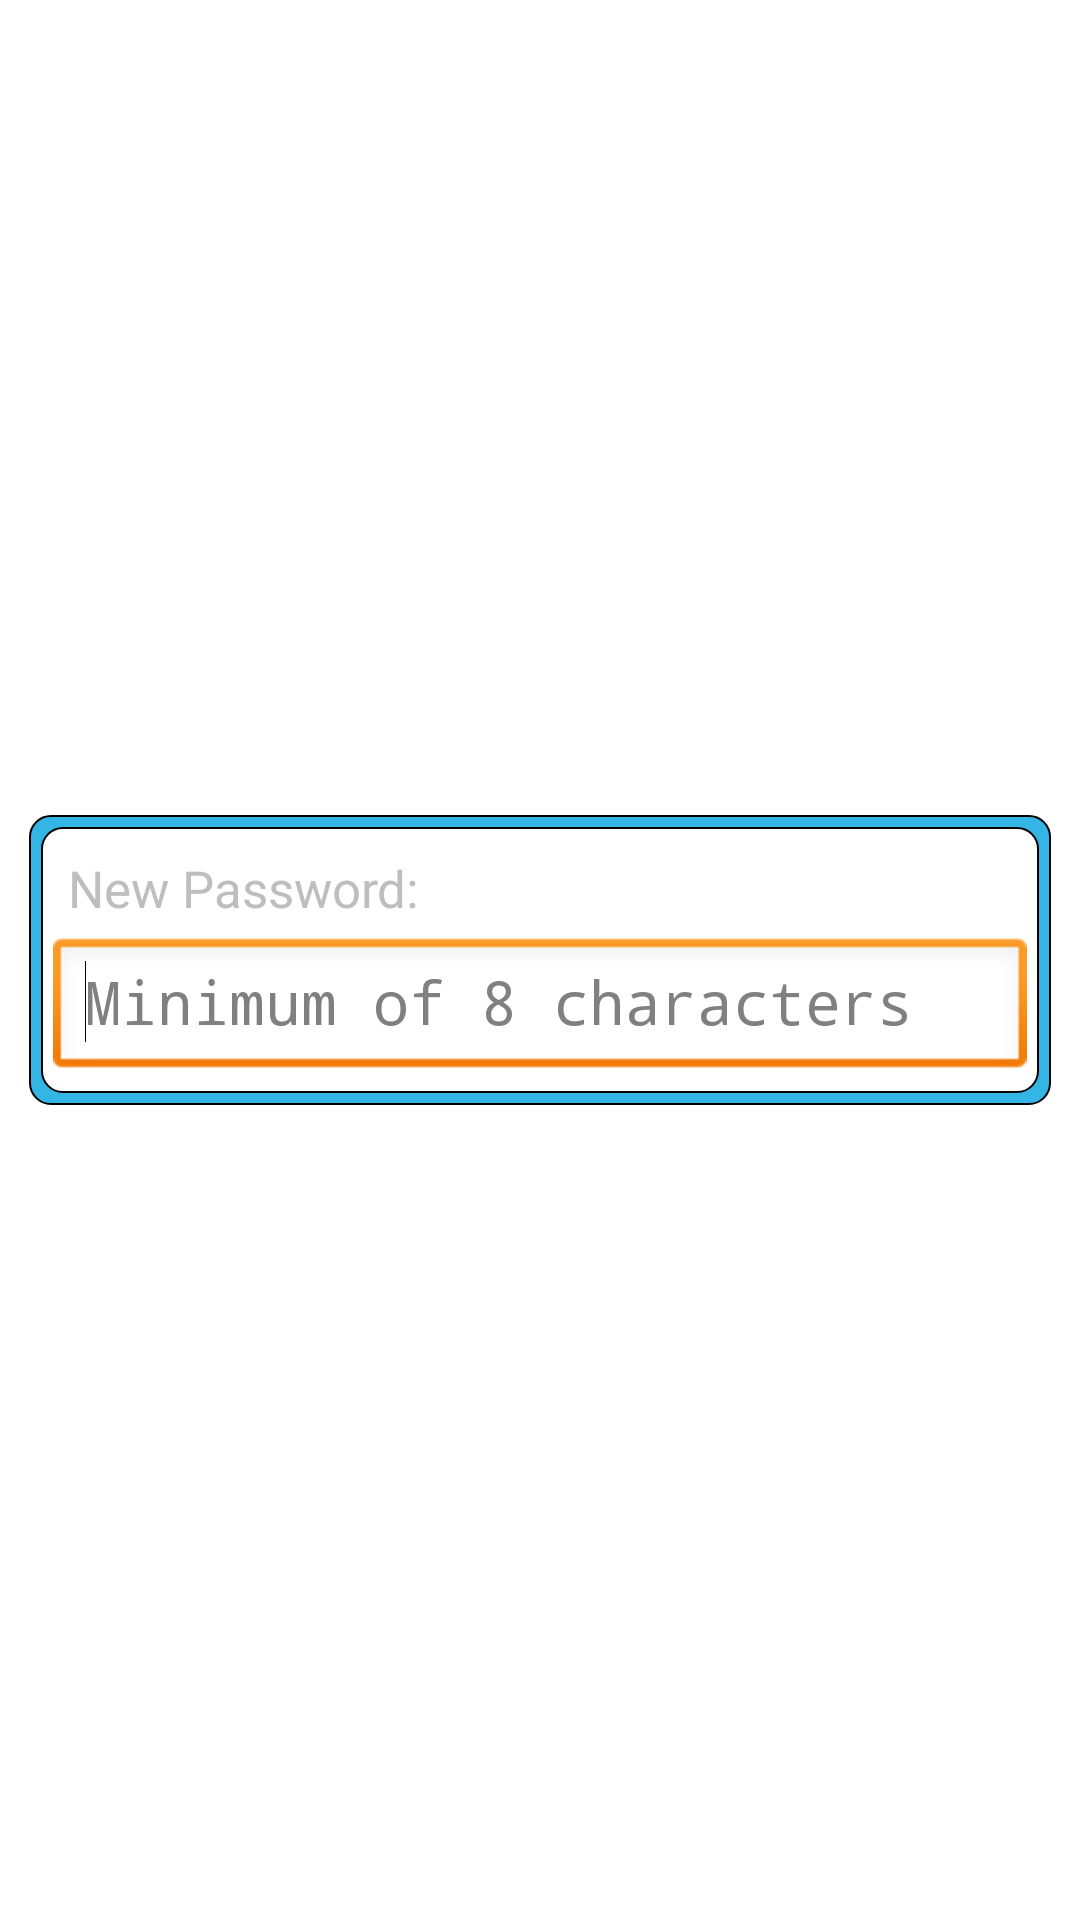

Layout XML and referenced resources for this Android screen:
<!-- AndroidManifest.xml: application theme AppTheme -->
<!-- res/layout/changepassword.xml -->
<?xml version="1.0" encoding="utf-8"?>
<LinearLayout xmlns:android="http://schemas.android.com/apk/res/android"
    android:layout_width="match_parent"
    android:layout_height="match_parent"
    android:paddingBottom="@dimen/activity_vertical_margin"
    android:paddingLeft="@dimen/activity_horizontal_margin"
    android:paddingRight="@dimen/activity_horizontal_margin"
    android:paddingTop="@dimen/activity_vertical_margin"
    android:orientation="vertical"
    android:background="#ffffff" >

    <ScrollView
        android:layout_width="match_parent"
        android:layout_height="match_parent"
        android:padding="10dp" >

        <LinearLayout
            android:layout_width="match_parent"
            android:layout_height="wrap_content"
            android:orientation="vertical"
            android:layout_gravity="center" >

            <LinearLayout
                android:layout_width="match_parent"
                android:layout_height="wrap_content"
                android:background="@drawable/custom_layout_revert"
                android:orientation="vertical" >

                <LinearLayout
                    android:layout_width="fill_parent"
                    android:layout_height="wrap_content"
                    android:background="@drawable/custom_layout"
                    android:orientation="vertical" >

                    <TextView
                        android:layout_width="fill_parent"
                        android:layout_height="wrap_content"
                        android:padding="5dp"
                        android:text="New Password:"
                        android:textSize="17sp" />

                    <EditText
                        android:id="@+id/newpass"
                        android:layout_width="match_parent"
                        android:layout_height="wrap_content"
                        android:ems="10"
                        android:inputType="textPassword"
                        android:textSize="20sp"
                        android:hint="Minimum of 8 characters" >

                        <requestFocus />
                    </EditText>
                </LinearLayout>
            </LinearLayout>

        </LinearLayout>

    </ScrollView>

</LinearLayout>
<!-- resources referenced by this layout -->
<resources>
  <!-- drawable custom_layout (drawable) -->
  <?xml version="1.0" encoding="utf-8"?>
  <selector xmlns:android="http://schemas.android.com/apk/res/android" >
      
  
  <item android:state_pressed="false" android:state_focused="false">
      <shape>
          <gradient 
              android:startColor="#FFFFFF"
              android:centerColor="#FFFFFF"
              android:endColor="#FFFFFF"
          />
          <stroke
              android:width="0.7dp"/> 
          <corners
              android:radius="7dp" />            
      </shape>
  </item>
  
  <item android:state_enabled="true">
      <shape>
          <padding 
                  android:left="4dp"
                  android:top="4dp"
                  android:right="4dp"
                  android:bottom="4dp"
              />
      </shape>
  </item>
  </selector>
  <!-- drawable custom_layout_revert (drawable) -->
  <?xml version="1.0" encoding="utf-8"?>
  <selector xmlns:android="http://schemas.android.com/apk/res/android" >
      
  
  <item android:state_pressed="false" android:state_focused="false">
      <shape>
          <gradient 
              android:startColor="#33b5e5"
              android:centerColor="#33b5e5"
              android:endColor="#33b5e5"
          />
          <stroke
              android:width="0.7dp"/> 
          <corners
              android:radius="7dp" />            
      </shape>
  </item>
  
  <item android:state_enabled="true">
      <shape>
          <padding 
                  android:left="4dp"
                  android:top="4dp"
                  android:right="4dp"
                  android:bottom="4dp"
              />
      </shape>
  </item>
  </selector>
  <style name="AppTheme" parent="AppBaseTheme">
          
      </style>
  <style name="AppBaseTheme" parent="android:Theme">
          
      </style>
</resources>
